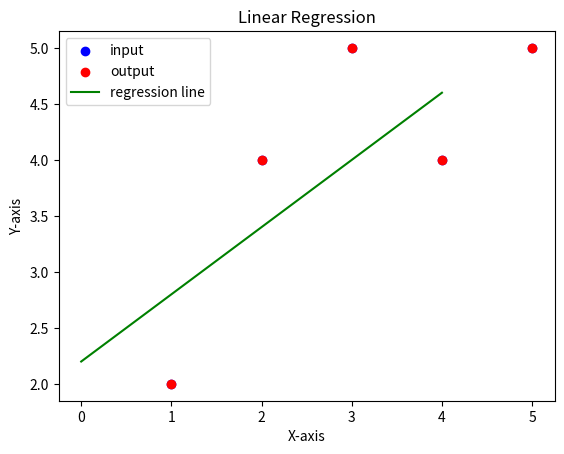

Python code for this plot:
import matplotlib.pyplot as plt
import numpy as np

x = [1, 2, 3, 4, 5]
y = [2, 4, 5, 4, 5]
f_x = []

n = len(x)
assert n == len(y)

sumX = 0
sumX2 = 0
sumY = 0
sumXY = 0

# one shot
for i in range(n):
    sumX += x[i]
    sumX2 += x[i]**2
    sumY += y[i]
    sumXY += x[i] * y[i]

m = (n * sumXY - sumX * sumY)/(n*sumX2 - sumX * sumX)
bias = (sumY - m * sumX)/n

for i in range(max(x)):
    f_x.append(m*i + bias)

print("Bias and Weight with one shot : ", [bias, m])

plt.scatter(x, y, color='blue', label='input')
plt.scatter(x, y, color='red', label='output')
plt.plot([i for i in range(max(x))], f_x, color='green', label='regression line')

plt.xlabel('X-axis')
plt.ylabel('Y-axis')
plt.title('Linear Regression')
plt.legend()
#plt.show()


# gradient descent

class LinReg:
    def __init__(self, regul = 0 ):
        self.regul = regul
        self.W = None

    def fit(self,
            X,
            y,
            lr=0.01,
            num_iter = 1000
            ):

        # check len(X) == len(y)

        # Add bias term to X -> [1 X]
        X = np.hstack([np.ones((len(X), 1)), X])

        self.W = np.zeros(X.shape[1])

        for iter_ in range(num_iter):
            y_pred = np.dot(X, self.W) # da capire se usare np.dot
            cost_function = np.sum((y_pred - y)**2)  +  self.regul * np.sum(self.W ** 2)
            gradient  = 2 * np.dot(X.T, (y_pred - y)) + 2*self.regul*self.W

            self.W = self.W - lr*gradient


    def predict(self, X):
        X = np.hstack([np.ones((len(X), 1)), X])
        y_pred = np.dot(X, self.W)
        return y_pred

X = np.array([[1, 2, 3, 4, 5]]).T
Y = np.array(y)
lin_reg = LinReg(0.1)
lin_reg.fit(X, y, lr=0.001, num_iter=10000)
#print(lin_reg.W)  # Output: [ 1.99964292  0.65345474 ]
y_pred = lin_reg.predict(X)
#print(y_pred)

print("Bias and Weight with GD", lin_reg.W)